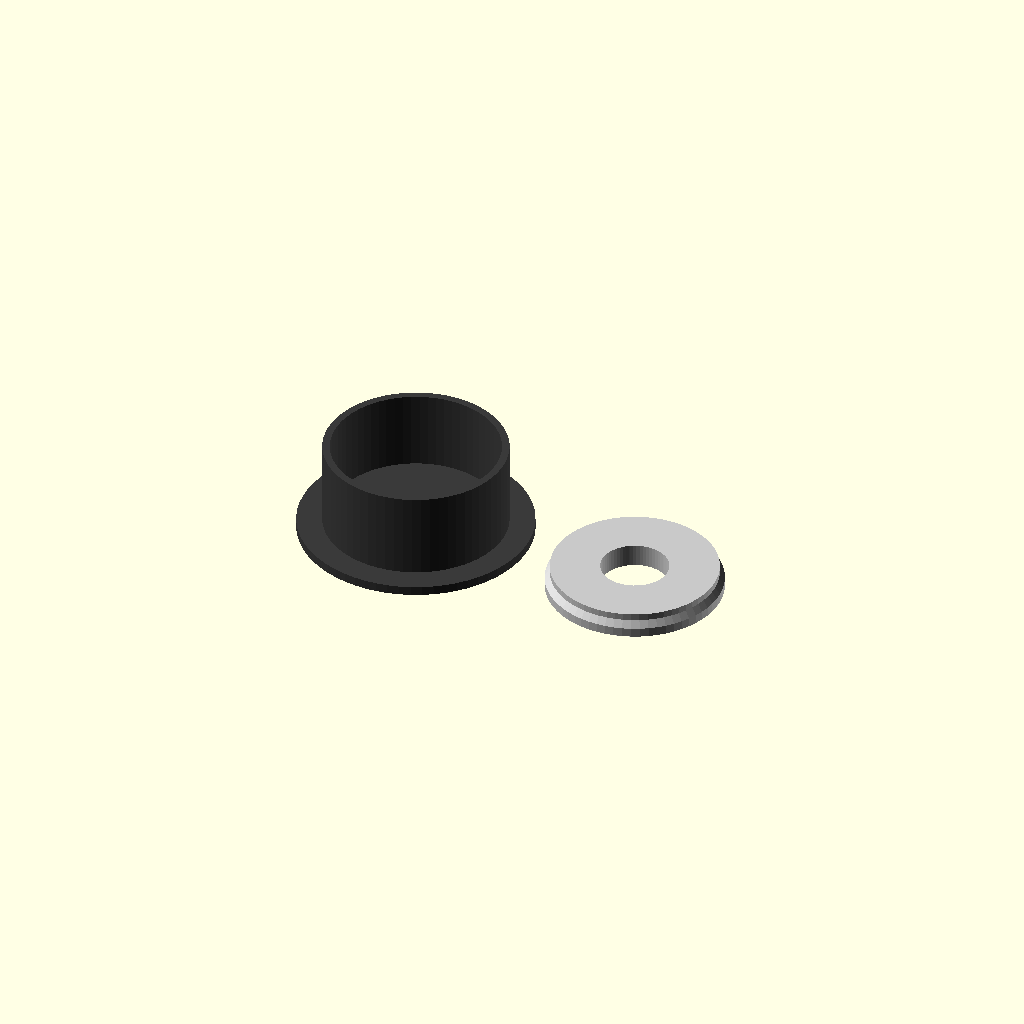
Cell 1: rendered with the file's own defaults.
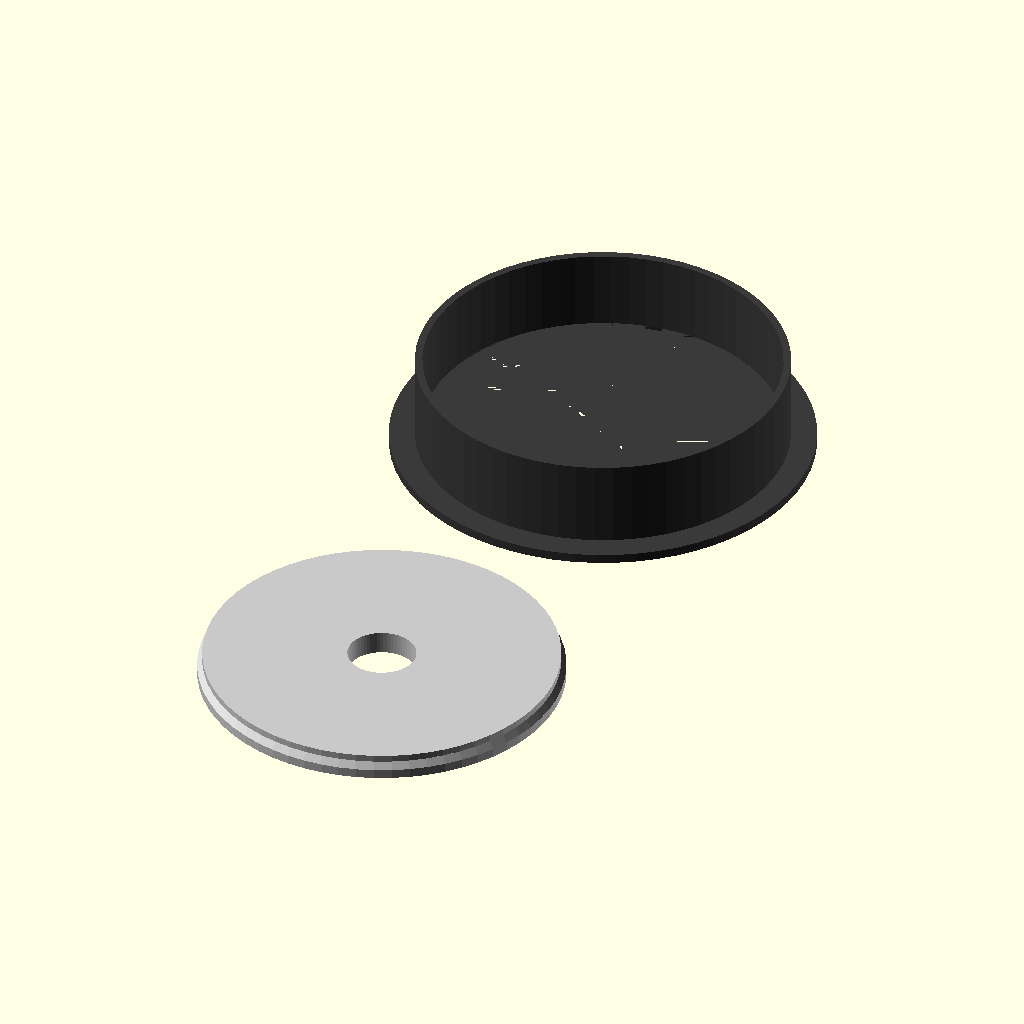
Cell 2 — hole_d set to 120, the other parameters unchanged.
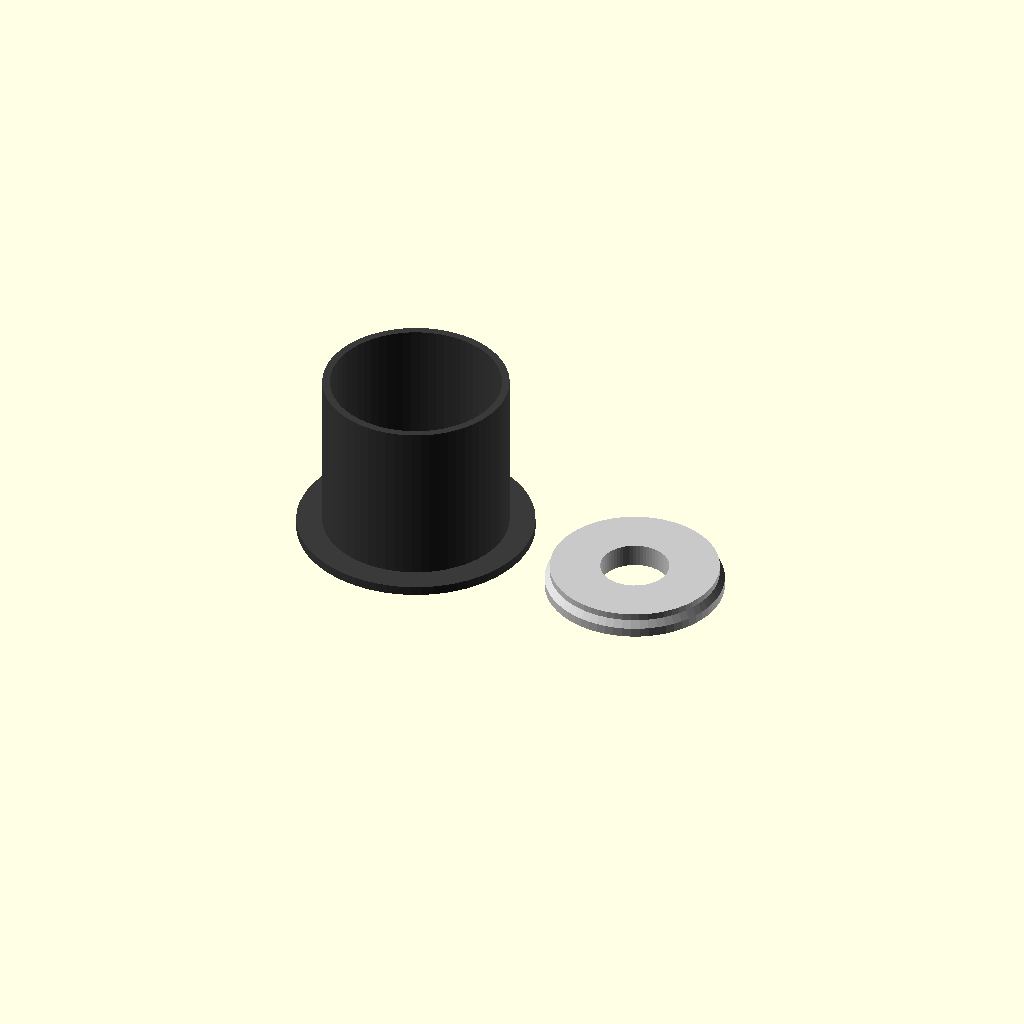
Cell 3: desk_t = 50 (everything else at default).
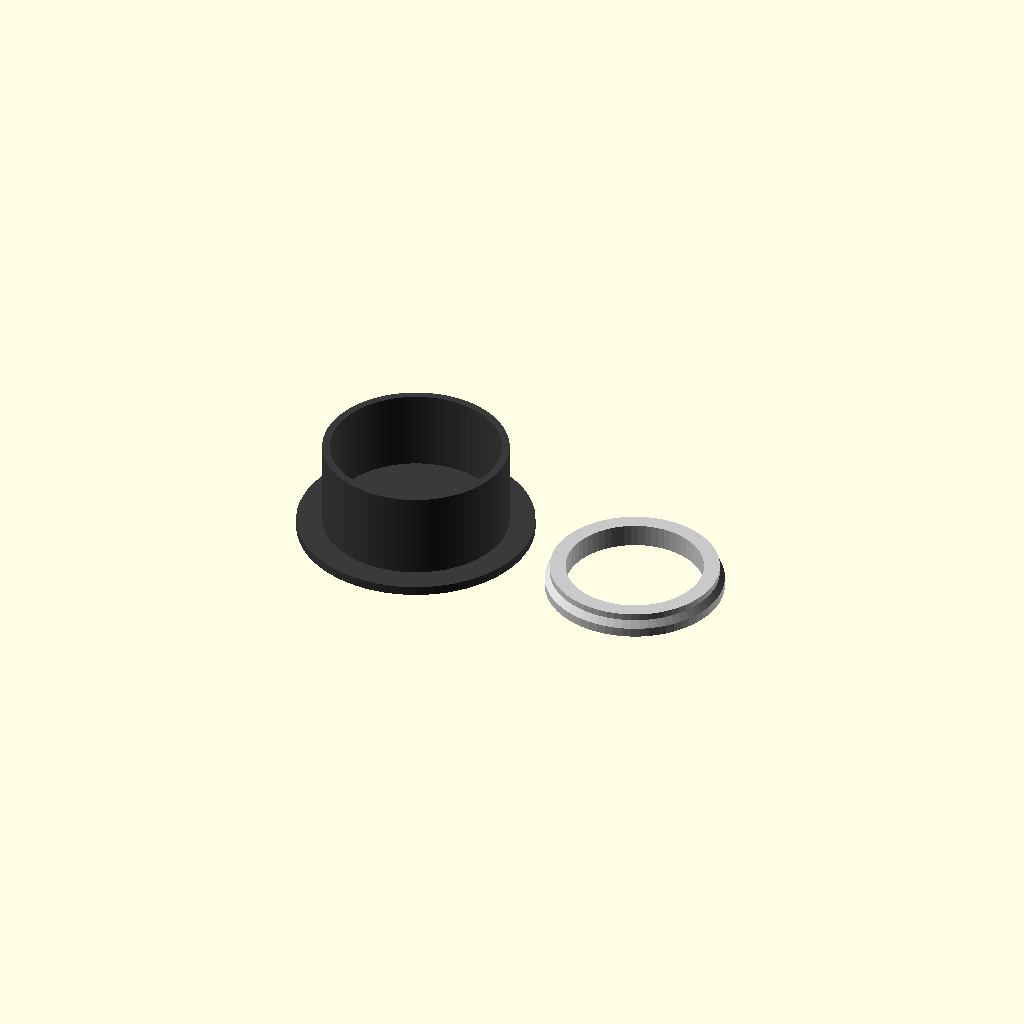
Cell 4 — cable_d set to 44, the other parameters unchanged.
One fixed orthographic camera (rotation 55°, 0°, 25°; colour scheme Cornfield) for every cell.
The OpenSCAD source (generators/14_desk_cable_grommet.scad):
// =============================================================================
//  14_DESK_CABLE_GROMMET.SCAD — Desk Cable Grommet (Ring + Cap + Retainer)
// =============================================================================

/* [1. Layout & What to Render] */
// What to Show / Export [plate:Print Plate (All Parts Flat on Bed — Support-Free!), assembled:Assembled 3D Preview, ring:Outer Desk Ring Only, cap:Cable Insert Cap Only, retainer:Under-Desk Retainer Ring Only]
show = "plate";

// Cable Pass-Through Cap Style [hole:Round Center Cable Hole, slot:Single Open Slot to Edge, comb:Multi-Finger Cable Comb, solid:Solid Blank Cover (No Hole)]
cap_style = "hole";

// Bottom Retaining Ring Style [none:None (Flange + Friction Fit Only), press:Press-Fit Retainer Ring with 4 Flex Fins]
retainer_style = "none";

/* [2. Desk Hole & Fit Dimensions] */
// Diameter of Hole Cut in Desk (mm) [35:35 mm (~1-3/8"), 45:45 mm (~1-3/4"), 50:50 mm (~2"), 60:60 mm (Standard 2-3/8" Desk Hole), 75:75 mm (~3"), 80:80 mm (~3-1/8"), 100:100 mm (~4")]
hole_d = 60;

// Desk Thickness at Hole (mm) [12:12 mm (~1/2"), 16:16 mm (~5/8"), 19:19 mm (3/4" Plywood/MDF), 25:25 mm (1" Standard Desktop), 30:30 mm (1-1/4"), 38:38 mm (1-1/2" Butcher Block)]
desk_t = 25;

// Outer Hole Fit Clearance (mm) [0.2:0.2 mm (Snug), 0.5:0.5 mm (Standard Smooth Drop-In), 1.0:1.0 mm (Loose)]
clearance = 0.5;

// Cap-to-Ring Radial Clearance (mm) [0.15:0.15 mm (Snug), 0.3:0.30 mm (Standard), 0.45:0.45 mm (Easy Lift-Out)]
cap_clearance = 0.3;

/* [3. Cap Opening Settings] */
// Round Center Hole Diameter (mm) [10:10 mm, 16:16 mm, 22:22 mm (Default), 30:30 mm, 40:40 mm] @show_if(cap_style=hole)
cable_d = 22;

// Open Slot Width (mm) [8:8 mm, 12:12 mm, 16:16 mm, 20:20 mm (Default), 28:28 mm, 35:35 mm] @show_if(cap_style=slot)
slot_w = 20;

// Number of Comb Slots [4:4 Slots, 6:6 Slots, 8:8 Slots (Default), 10:10 Slots, 12:12 Slots] @show_if(cap_style=comb)
comb_count = 8;

// Comb Slot Width (mm) [2.5:2.5 mm (USB Cables), 4.0:4.0 mm (Standard Power Cords), 6.0:6.0 mm (Thick Display Cables)] @show_if(cap_style=comb)
comb_slot_w = 4;

// Cap Top Disc Thickness (mm) [2.0:2.0 mm, 3.0:3.0 mm (Default), 4.0:4.0 mm]
cap_disc_t = 3;

/* [4. Ring & Retainer Dimensions] */
// Top Flange Overlap Width Around Hole (mm) [5:5 mm, 8:8 mm (Standard), 10:10 mm, 12:12 mm]
flange_w = 8;

// Top Flange Thickness (mm) [2.0:2.0 mm, 3.0:3.0 mm (Standard), 4.0:4.0 mm]
flange_t = 3;

// Ring Wall Thickness (mm) [1.8:1.8 mm, 2.4:2.4 mm (Standard), 3.2:3.2 mm (Heavy)]
wall_t = 2.4;

// Retainer Thickness (mm) [2.0:2.0 mm, 3.0:3.0 mm (Default), 4.0:4.0 mm] @show_if(retainer_style=press)
retainer_t = 3;

// Retainer Fin Width (mm) @show_if(retainer_style=press)
fin_w = 9;

// Retainer Fin Grip Interference (mm) [0.3:0.3 mm (Light), 0.6:0.6 mm (Standard Grip), 1.0:1.0 mm (Tight)] @show_if(retainer_style=press)
fin_interference = 0.6;

/* [Hidden] */
$fn = 64;
eps = 0.02;
gap = 10;
plate_width = 250;
ring_color = "#3a3a3a";
cap_color  = "#c8c8c8";
export_part = "all";

protrusion    = 3;
pocket_extra  = min(1.6, wall_t - 0.8);
taper_h       = pocket_extra * 1.4;
lip_h         = 2.2;
rim_min       = 1.5;
comb_center_d = 10;
comb_rim      = 2.5;
fin_reach     = 7;
rim_width_min = 5;

OD        = hole_d - clearance;
ID_main   = OD - 2 * wall_t;
ID_pocket = ID_main + 2 * pocket_extra;
flange_od = hole_d + 2 * flange_w;
tube_h    = desk_t + protrusion;
total_h   = tube_h + flange_t;
s0        = total_h - cap_disc_t - taper_h;

lip_d  = ID_main - 2 * cap_clearance;
disc_d = ID_pocket - 2 * cap_clearance;
cap_h  = lip_h + taper_h + cap_disc_t;

max_cut_d       = max(disc_d - 2 * rim_min, 2);
cable_cut       = min(cable_d, max_cut_d);
slot_cut        = min(slot_w, max_cut_d);
comb_center_cut = min(comb_center_d, max_cut_d);
comb_reach      = max(disc_d / 2 - comb_rim, comb_center_cut / 2 + 1);

fin_root_r = OD / 2 + fin_reach;
fin_tip_r  = max(OD / 2 - fin_interference / 2, 2);
ret_bore   = 2 * fin_root_r;
ret_od     = max(flange_od, ret_bore + 2 * rim_width_min);
fin_t      = retainer_t * 0.5;

function part_on(p) = export_part == "all" || export_part == p;

module ring_outer() {
  union() {
    cylinder(d = OD, h = tube_h);
    translate([0, 0, tube_h]) cylinder(d = flange_od, h = flange_t);
  }
}
module ring_bore() {
  union() {
    translate([0, 0, -eps]) cylinder(d = ID_main, h = s0 + eps);
    translate([0, 0, s0]) cylinder(d1 = ID_main, d2 = ID_pocket, h = taper_h);
    translate([0, 0, s0 + taper_h]) cylinder(d = ID_pocket, h = (total_h - (s0 + taper_h)) + eps);
  }
}
module ring() {
  if (part_on("ring")) color(ring_color)
    difference() {
      ring_outer();
      ring_bore();
    }
}

module cap_outer() {
  union() {
    cylinder(d = lip_d, h = lip_h);
    translate([0, 0, lip_h]) cylinder(d1 = lip_d, d2 = disc_d, h = taper_h);
    translate([0, 0, lip_h + taper_h]) cylinder(d = disc_d, h = cap_disc_t);
  }
}
module cap_cut_2d() {
  if (cap_style == "hole") {
    circle(d = cable_cut);
  } else if (cap_style == "slot") {
    union() {
      circle(d = slot_cut);
      translate([0, -slot_cut / 2]) square([disc_d / 2 + 1, slot_cut]);
    }
  } else if (cap_style == "comb") {
    union() {
      circle(d = comb_center_cut);
      for (i = [0 : comb_count - 1])
        rotate([0, 0, i * 360 / comb_count])
          translate([0, -comb_slot_w / 2]) square([comb_reach, comb_slot_w]);
    }
  }
}
module cap() {
  if (part_on("cap")) color(cap_color)
    difference() {
      cap_outer();
      if (cap_style != "solid")
        translate([0, 0, -eps]) linear_extrude(cap_h + 2 * eps) offset(r = -0.45) offset(r = 0.45) cap_cut_2d();
    }
}

module retainer_rim() {
  difference() {
    cylinder(d = ret_od, h = retainer_t);
    translate([0, 0, -eps]) cylinder(d = ret_bore, h = retainer_t + 2 * eps);
  }
}
module retainer_fin(a) {
  root_r = fin_root_r + 0.3;
  rotate([0, 0, a])
    linear_extrude(fin_t)
      polygon([
        [root_r, -fin_w / 2], [root_r, fin_w / 2],
        [fin_tip_r, fin_w * 0.32], [fin_tip_r, -fin_w * 0.32]
      ]);
}
module retainer() {
  if (retainer_style == "press" && part_on("retainer")) color(ring_color)
    union() {
      retainer_rim();
      for (a = [0 : 90 : 270]) retainer_fin(a);
    }
}

module assembled() {
  ring();
  translate([0, 0, s0 - lip_h]) cap();
  if (retainer_style == "press") translate([0, 0, protrusion - retainer_t]) retainer();
}

part_names = concat(["ring", "cap"], retainer_style == "press" ? ["retainer"] : []);
part_d = [for (nm = part_names) nm == "ring" ? flange_od : (nm == "cap" ? disc_d : ret_od)];

function pack(ds, i, x, y, rowh) =
  i >= len(ds) ? [] :
  (x > 0 && x + ds[i] > plate_width) ?
    concat([[ds[i] / 2, y - rowh - gap]], pack(ds, i + 1, ds[i] + gap, y - rowh - gap, ds[i])) :
    concat([[x + ds[i] / 2, y]], pack(ds, i + 1, x + ds[i] + gap, y, max(rowh, ds[i])));

positions = pack(part_d, 0, 0, 0, 0);

min_x = min([for (i = [0 : len(part_d) - 1]) positions[i][0] - part_d[i] / 2]);
max_x = max([for (i = [0 : len(part_d) - 1]) positions[i][0] + part_d[i] / 2]);
min_y = min([for (i = [0 : len(part_d) - 1]) positions[i][1] - part_d[i] / 2]);
max_y = max([for (i = [0 : len(part_d) - 1]) positions[i][1] + part_d[i] / 2]);
plate_cx = (min_x + max_x) / 2;
plate_cy = (min_y + max_y) / 2;
plate_w_total = max_x - min_x;
plate_h_total = max_y - min_y;

module plate() {
  for (i = [0 : len(part_names) - 1]) {
    nm = part_names[i];
    tx = positions[i][0] - plate_cx;
    ty = positions[i][1] - plate_cy;
    if (nm == "ring") translate([tx, ty, total_h]) rotate([180, 0, 0]) ring();
    else if (nm == "cap") translate([tx, ty, cap_h]) rotate([180, 0, 0]) cap();
    else translate([tx, ty, 0]) retainer();
  }
}

if (show == "plate") plate();
else if (show == "assembled") assembled();
else if (show == "ring") ring();
else if (show == "cap") cap();
else if (show == "retainer") retainer();

echo(str("[SPEC] Desk Grommet: Hole ", hole_d, " mm × Desk ", desk_t, " mm | Ring OD ", OD, " mm, ID ", ID_main, " mm | Cap: ", cap_style));
Parameter table extracted from the source (name, type, default, range or options):
show: string, default "plate"
cap_style: string, default "hole"
retainer_style: string, default "none"
hole_d: number, default 60
desk_t: number, default 25
clearance: number, default 0.5
cap_clearance: number, default 0.3
cable_d: number, default 22
slot_w: number, default 20
comb_count: number, default 8
comb_slot_w: number, default 4
cap_disc_t: number, default 3
flange_w: number, default 8
flange_t: number, default 3
wall_t: number, default 2.4
retainer_t: number, default 3
fin_w: number, default 9
fin_interference: number, default 0.6
